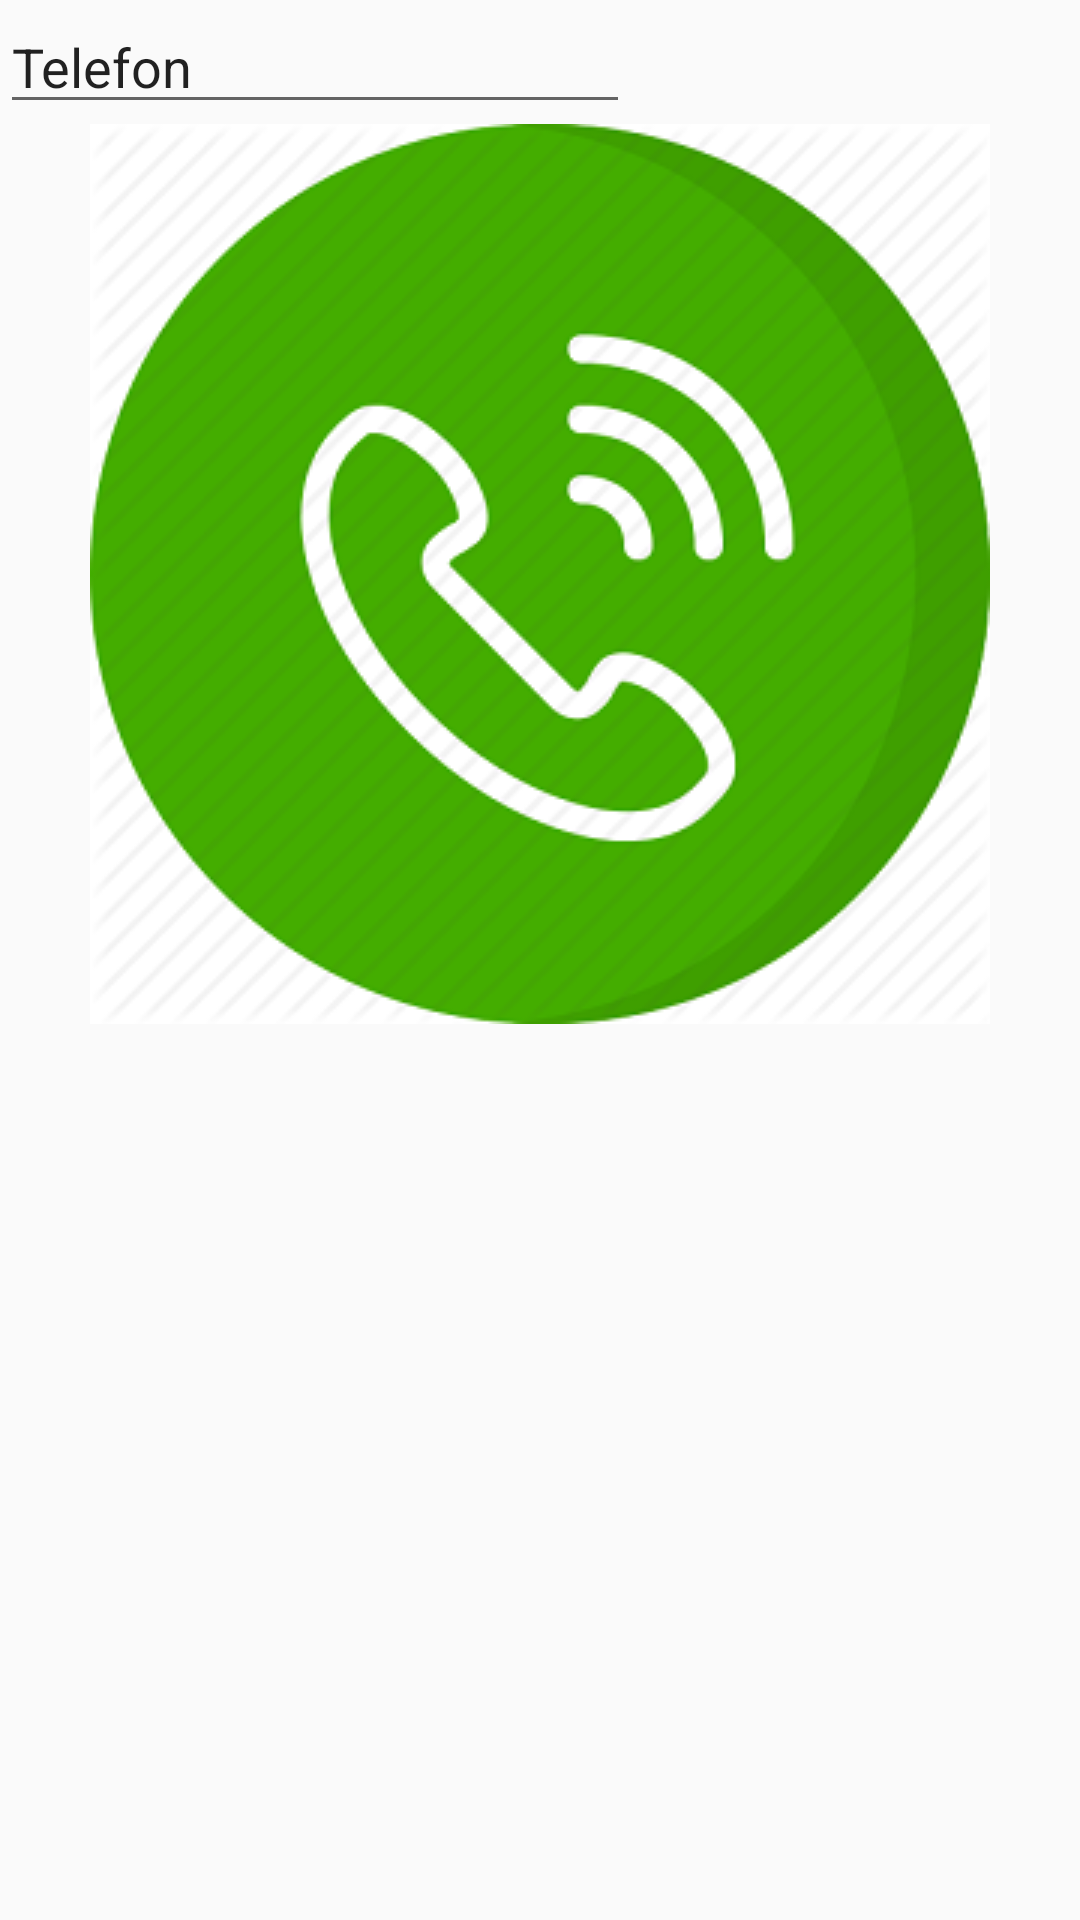

Layout XML and referenced resources for this Android screen:
<!-- AndroidManifest.xml: application theme AppTheme -->
<!-- res/layout/activity_arama.xml -->
<?xml version="1.0" encoding="utf-8"?>
<LinearLayout xmlns:android="http://schemas.android.com/apk/res/android"
    xmlns:app="http://schemas.android.com/apk/res-auto"
    xmlns:tools="http://schemas.android.com/tools"
    android:layout_width="match_parent"
    android:layout_height="match_parent"
    android:orientation="vertical"
    tools:context=".AramaActivity">

    <EditText
        android:id="@+id/ara"
        android:layout_width="wrap_content"
        android:layout_height="wrap_content"
        android:ems="10"
        android:inputType="textPersonName"
        android:text="Telefon"
        tools:layout_editor_absoluteX="16dp"
        tools:layout_editor_absoluteY="16dp" />

    <ImageView
        android:id="@+id/imageAra"
        android:layout_width="match_parent"
        android:layout_height="wrap_content"
        android:onClick="aramaYap"
        app:srcCompat="@drawable/phone" />

</LinearLayout>
<!-- resources referenced by this layout -->
<resources>
  <!-- drawable phone: png bitmap (drawable-v24, 61404 bytes) -->
  <style name="AppTheme" parent="Theme.AppCompat.Light.DarkActionBar">
          
          <item name="colorPrimary">@color/colorPrimary</item>
          <item name="colorPrimaryDark">@color/colorPrimaryDark</item>
          <item name="colorAccent">@color/colorAccent</item>
      </style>
  <color name="colorPrimary">#008577</color>
  <color name="colorPrimaryDark">#00574B</color>
  <color name="colorAccent">#D81B60</color>
</resources>
